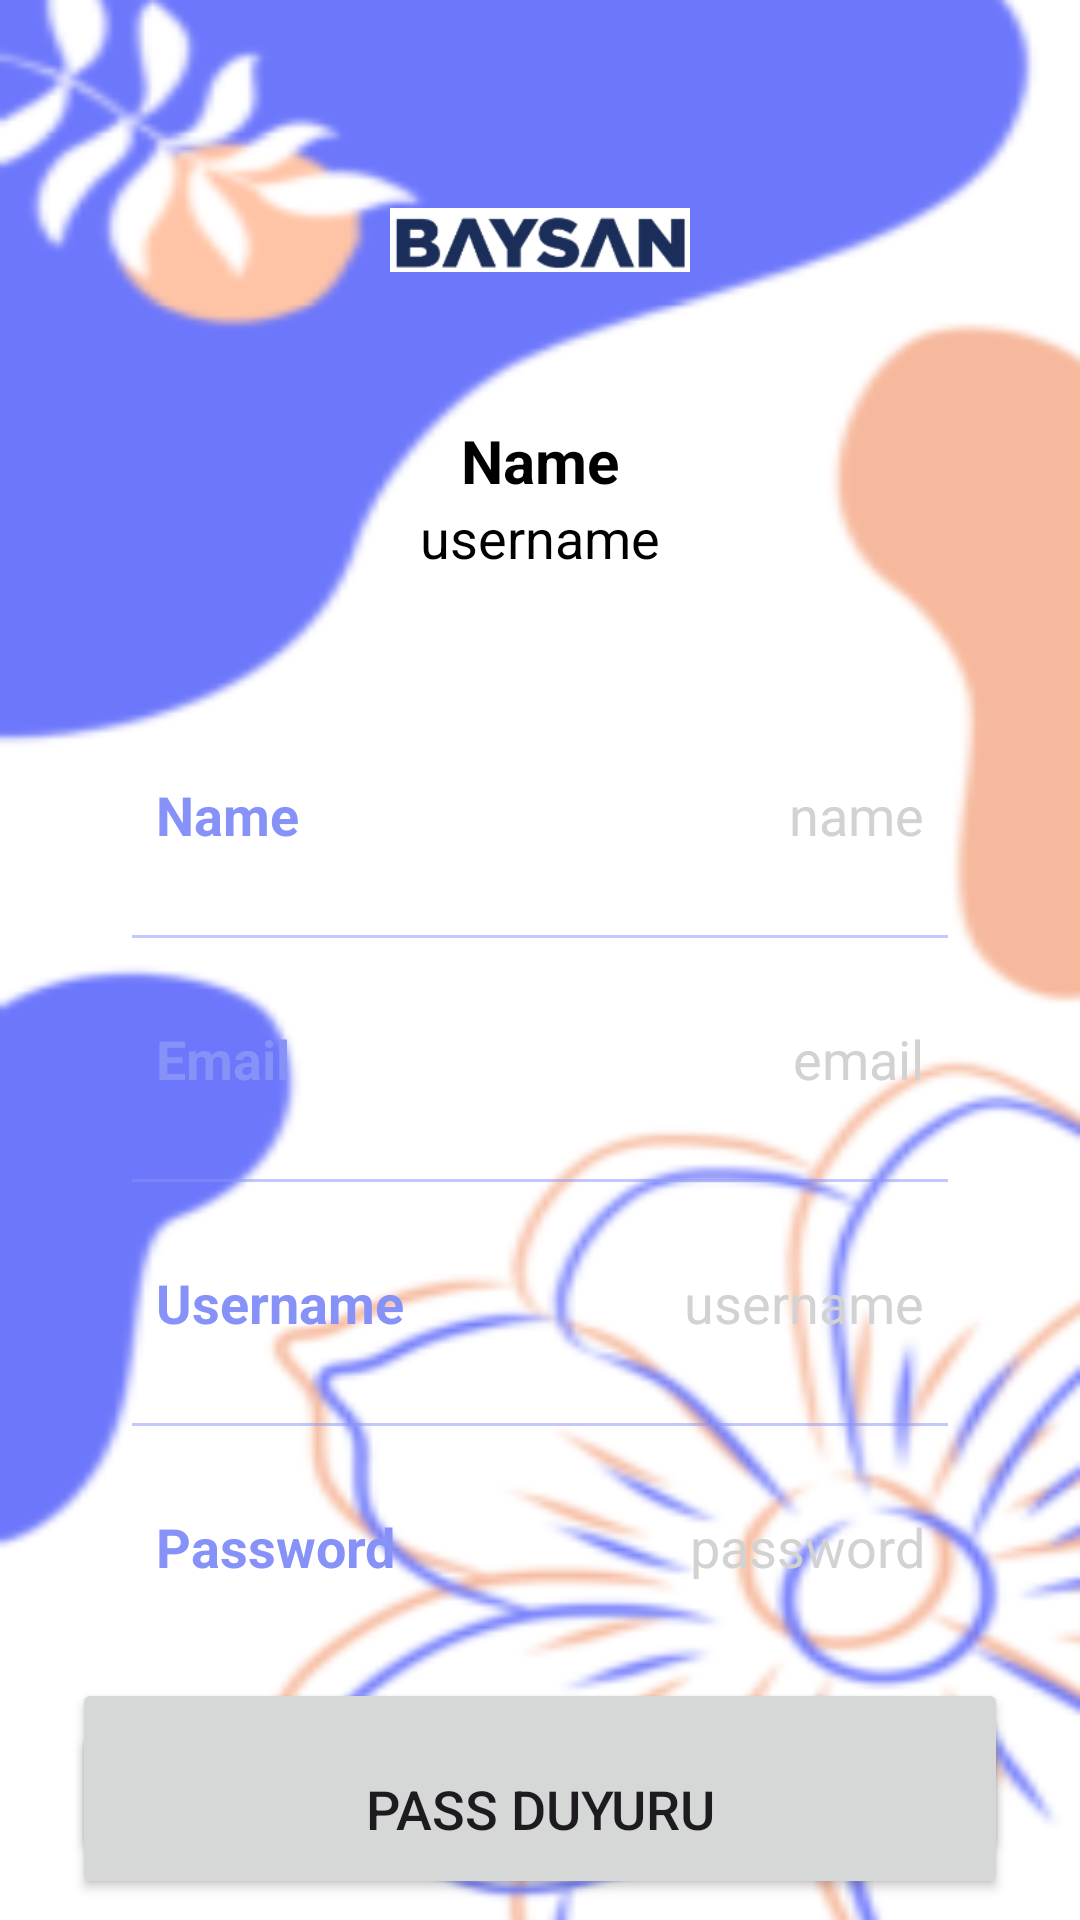

Write the Android layout XML for this screen, with the resource values it uses.
<!-- AndroidManifest.xml: application theme Theme.Strak -->
<!-- res/layout/activity_profile.xml -->
<?xml version="1.0" encoding="utf-8"?>
<androidx.constraintlayout.widget.ConstraintLayout
    xmlns:android="http://schemas.android.com/apk/res/android"
    xmlns:app="http://schemas.android.com/apk/res-auto"
    xmlns:tools="http://schemas.android.com/tools"
    android:layout_width="match_parent"
    android:layout_height="match_parent"
    android:background="@drawable/loginbackground"
    tools:context=".ProfileActivity">

    <ImageView
        android:layout_width="100dp"
        android:layout_height="100dp"
        android:id="@+id/profileImg"
        android:layout_marginTop="30dp"
        android:src="@drawable/baysanlogo"
        app:layout_constraintEnd_toEndOf="parent"
        app:layout_constraintStart_toStartOf="parent"
        app:layout_constraintTop_toTopOf="parent"/>

    <TextView
        android:layout_width="wrap_content"
        android:layout_height="wrap_content"
        android:id="@+id/titleName"
        android:layout_marginTop="10dp"
        android:text="Name"
        android:textColor="@color/black"
        android:textSize="20sp"
        android:textStyle="bold"
        app:layout_constraintEnd_toEndOf="@id/profileImg"
        app:layout_constraintStart_toStartOf="@id/profileImg"
        app:layout_constraintTop_toBottomOf="@id/profileImg"/>

    <TextView
        android:layout_width="wrap_content"
        android:layout_height="wrap_content"
        android:id="@+id/titleUsername"
        android:text="username"
        android:textColor="@color/black"
        android:textSize="18sp"
        app:layout_constraintEnd_toEndOf="@id/titleName"
        app:layout_constraintStart_toStartOf="@id/titleName"
        app:layout_constraintTop_toBottomOf="@id/titleName"/>

    <LinearLayout
        android:layout_width="match_parent"
        android:layout_height="wrap_content"
        android:id="@+id/linearLayout"
        android:orientation="vertical"
        android:padding="10dp"
        android:background="@drawable/white_background"
        android:layout_marginStart="24dp"
        android:layout_marginEnd="24dp"
        android:layout_marginTop="30dp"
        app:layout_constraintEnd_toEndOf="parent"
        app:layout_constraintStart_toStartOf="parent"
        app:layout_constraintTop_toBottomOf="@id/titleUsername">

        <LinearLayout
            android:layout_width="match_parent"
            android:layout_height="match_parent"
            android:padding="8dp"
            android:layout_marginLeft="10dp"
            android:layout_marginRight="10dp"
            android:layout_marginBottom="10dp"
            android:layout_marginTop="20dp"
            android:orientation="horizontal">

            <TextView
                android:layout_width="wrap_content"
                android:layout_height="wrap_content"
                android:id="@+id/name"
                android:layout_weight="1"
                android:text="Name"
                android:textStyle="bold"
                android:textColor="@color/lavender"
                android:textSize="18sp"/>

            <TextView
                android:layout_width="wrap_content"
                android:layout_height="wrap_content"
                android:id="@+id/profileName"
                android:text="name"
                android:layout_weight="1"
                android:textAlignment="viewEnd"
                android:textColor="@color/grey"
                android:textSize="18sp"/>

        </LinearLayout>

        <androidx.appcompat.widget.AppCompatImageView
            android:layout_width="match_parent"
            android:layout_height="1dp"
            android:layout_margin="10dp"
            android:alpha="0.5"
            android:background="@color/lavender"/>

        <LinearLayout
            android:layout_width="match_parent"
            android:layout_height="match_parent"
            android:layout_margin="10dp"
            android:padding="8dp"
            android:orientation="horizontal">

            <TextView
                android:layout_width="wrap_content"
                android:layout_height="wrap_content"
                android:id="@+id/email"
                android:layout_weight="1"
                android:text="Email"
                android:textStyle="bold"
                android:textColor="@color/lavender"
                android:textSize="18sp"/>

            <TextView
                android:layout_width="wrap_content"
                android:layout_height="wrap_content"
                android:id="@+id/profileEmail"
                android:text="email"
                android:layout_weight="1"
                android:textAlignment="viewEnd"
                android:textColor="@color/grey"
                android:textSize="18sp"/>

        </LinearLayout>

        <androidx.appcompat.widget.AppCompatImageView
            android:layout_width="match_parent"
            android:layout_height="1dp"
            android:layout_margin="10dp"
            android:alpha="0.5"
            android:background="@color/lavender"/>

        <LinearLayout
            android:layout_width="match_parent"
            android:layout_height="match_parent"
            android:layout_margin="10dp"
            android:padding="8dp"
            android:orientation="horizontal">

            <TextView
                android:layout_width="wrap_content"
                android:layout_height="wrap_content"
                android:id="@+id/username"
                android:layout_weight="1"
                android:text="Username"
                android:textStyle="bold"
                android:textColor="@color/lavender"
                android:textSize="18sp"/>

            <TextView
                android:layout_width="wrap_content"
                android:layout_height="wrap_content"
                android:id="@+id/profileUsername"
                android:text="username"
                android:layout_weight="1"
                android:textAlignment="viewEnd"
                android:textColor="@color/grey"
                android:textSize="18sp"/>

        </LinearLayout>

        <androidx.appcompat.widget.AppCompatImageView
            android:layout_width="match_parent"
            android:layout_height="1dp"
            android:layout_margin="10dp"
            android:alpha="0.5"
            android:background="@color/lavender"/>

        <LinearLayout
            android:layout_width="match_parent"
            android:layout_height="match_parent"
            android:layout_margin="10dp"
            android:padding="8dp"
            android:orientation="horizontal">

            <TextView
                android:layout_width="wrap_content"
                android:layout_height="wrap_content"
                android:id="@+id/password"
                android:layout_weight="1"
                android:text="Password"
                android:textStyle="bold"
                android:textColor="@color/lavender"
                android:textSize="18sp"/>

            <TextView
                android:layout_width="wrap_content"
                android:layout_height="wrap_content"
                android:id="@+id/profilePassword"
                android:text="password"
                android:layout_weight="1"
                android:textAlignment="viewEnd"
                android:textColor="@color/grey"
                android:textSize="18sp"/>

        </LinearLayout>

    </LinearLayout>

    <Button
        android:id="@+id/editButton"
        android:layout_width="0dp"
        android:layout_height="60dp"
        android:gravity="center"
        android:text="Edit Profile"
        android:textSize="18sp"
        app:cornerRadius="20dp"
        app:layout_constraintBottom_toBottomOf="parent"
        app:layout_constraintEnd_toEndOf="@id/linearLayout"
        app:layout_constraintHorizontal_bias="0.0"
        app:layout_constraintStart_toStartOf="@id/linearLayout"
        app:layout_constraintTop_toBottomOf="@id/linearLayout"
        app:layout_constraintVertical_bias="0.144" />

    <Button
        android:id="@+id/duyuruButton"
        android:layout_width="0dp"
        android:layout_height="60dp"
        android:gravity="center"
        android:text="Pass Duyuru"
        android:textSize="18sp"
        app:cornerRadius="20dp"
        app:layout_constraintBottom_toBottomOf="parent"
        app:layout_constraintEnd_toEndOf="@id/linearLayout"
        app:layout_constraintHorizontal_bias="0.0"
        app:layout_constraintStart_toStartOf="@id/linearLayout"
        app:layout_constraintTop_toBottomOf="@id/linearLayout"
        app:layout_constraintVertical_bias="0.711" />

</androidx.constraintlayout.widget.ConstraintLayout>
<!-- resources referenced by this layout -->
<resources>
  <color name="black">#FF000000</color>
  <color name="grey">#d2d2d2</color>
  <color name="lavender">#8692f7</color>
  <!-- drawable baysanlogo: png bitmap (drawable, 4973 bytes) -->
  <!-- drawable loginbackground: png bitmap (drawable, 87528 bytes) -->
  <style name="Theme.Strak" parent="Theme.Material3.DayNight.NoActionBar">
          
          <item name="colorPrimary">@color/lavender</item>
          <item name="colorPrimaryVariant">@color/lavender</item>
          <item name="colorOnPrimary">@color/white</item>
          
          <item name="colorSecondary">@color/teal_200</item>
          <item name="colorSecondaryVariant">@color/teal_700</item>
          <item name="colorOnSecondary">@color/black</item>
          
          <item name="android:statusBarColor">?attr/colorPrimaryVariant</item>
          
      </style>
  <color name="white">#FFFFFFFF</color>
  <color name="teal_200">#FF03DAC5</color>
  <color name="teal_700">#FF018786</color>
</resources>
